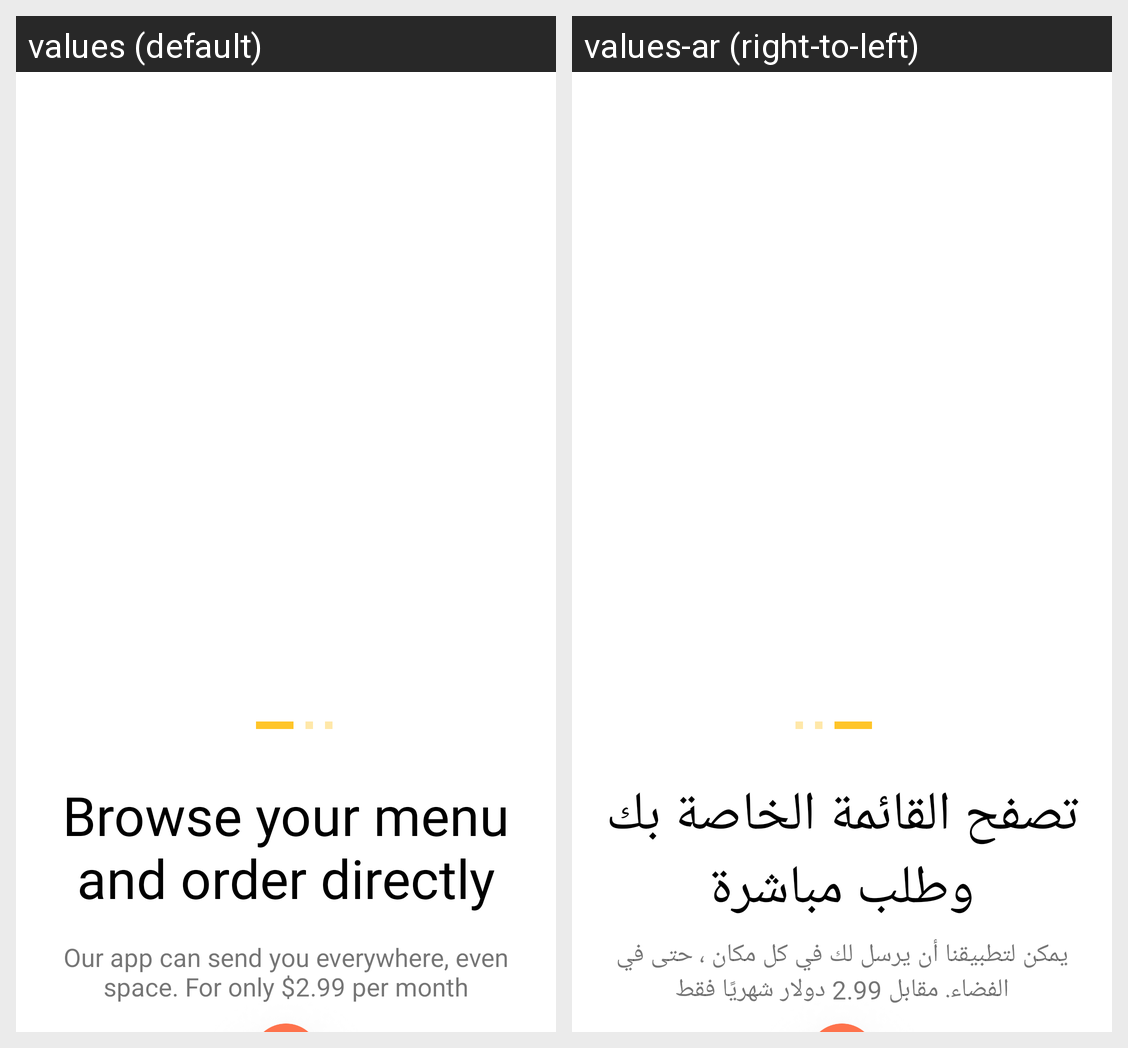

Translations of the strings shown on this Android screen, per locale in the grid:
Android screen res/layout/fragment_onboarding_one.xml rendered under 2 locales, left to right: values (default), values-ar (right-to-left). Device: Nexus 5 (rendered at 1080×1920; each locale shown at half size, 540×960, under a caption strip naming it); theme Theme.FoodApp.
Strings drawn on this screen, with the default value and each locale's value (text and hints the layout hard-codes, and strings that could not be matched under every locale, appear in the picture but are not listed):

browse_your_menu_and_order_directly
  values: Browse your menu and order directly
  values-ar: تصفح القائمة الخاصة بك وطلب مباشرة

our_app_can_send_you_everywhere_even_space_for_only_2_99_per_month
  values: Our app can send you everywhere, even space. For only $2.99 per month
  values-ar: يمكن لتطبيقنا أن يرسل لك في كل مكان ، حتى في الفضاء. مقابل 2.99 دولار شهريًا فقط
